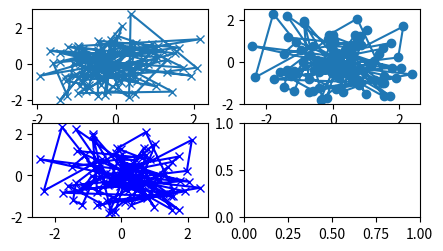

The matplotlib source for this figure:
import matplotlib.pyplot as plt 
import numpy as np 
import matplotlib as mpl 

def ex1():
    fig, ax = plt.subplots()
    ax.plot([1,2,3,4],[1,4,2,3])
    plt.show()
def ex2():
    fig = plt.figure()  # an empty figure with no Axes
    fig, ax = plt.subplots()  # a figure with a single Axes
    fig, axs = plt.subplots(2, 2)  # a figure with a 2x2 grid of Axes
    # a figure with one axes on the left, and two on the right:
    fig, axs = plt.subplot_mosaic([['left', 'right_top'],
                               ['left', 'right_bottom']])
    plt.show()
def ex3():
    b = np.matrix([[1, 2], [3, 4]])
    b_asarray = np.asarray(b)
    np.random.seed(19680801)  # seed the random number generator.
    data = {'a': np.arange(50),
            'c': np.random.randint(0, 50, 50),
            'd': np.random.randn(50)}
    data['b'] = data['a'] + 10 * np.random.randn(50)
    data['d'] = np.abs(data['d']) * 100

    fig, ax = plt.subplots(figsize=(5, 2.7), layout='constrained')
    ax.scatter('a', 'b', c='c', s='d', data=data)
    ax.set_xlabel('entry a')
    ax.set_ylabel('entry b')
    plt.show()

def ex4():
    x = np.linspace(0, 2, 100)  # Sample data.

    # Note that even in the OO-style, we use `.pyplot.figure` to create the Figure.
    fig, ax = plt.subplots(figsize=(5, 2.7), layout='constrained')
    ax.plot(x, x, label='linear')  # Plot some data on the axes.
    ax.plot(x, x**2, label='quadratic')  # Plot more data on the axes...
    ax.plot(x, x**3, label='cubic')  # ... and some more.
    ax.set_xlabel('x label')  # Add an x-label to the axes.
    ax.set_ylabel('y label')  # Add a y-label to the axes.
    ax.set_title("Simple Plot")  # Add a title to the axes.
    ax.legend()  # Add a legend.
    plt.show()

def my_plotter(ax, data1, data2, param_dict):
    """
    A helper function to make a graph.
    """
    out = ax.plot(data1, data2, **param_dict)
    return out

def ex5():
    data1, data2, data3, data4 = np.random.randn(4, 100)  # make 4 random data sets
    fig, ax = plt.subplots(2, 2, figsize=(5, 2.7))
    a = {'marker': 'x','color':'blue'}
    my_plotter(ax[0,0], data1, data2, {'marker': 'x'})
    my_plotter(ax[0,1], data3, data4, {'marker': 'o'})
    my_plotter(ax[1,0], data3, data4, a)
    plt.show()

if __name__ == "__main__":
    ex5()
